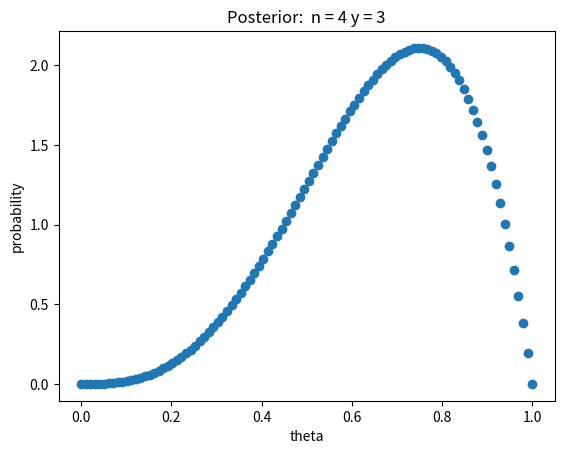

The matplotlib source for this figure:
import numpy as np
import math
import matplotlib.pyplot as plt

# this module will plot the binomial distribution and likihood.

# this function will calculate the combination of n and k (n choose k)
def combination(n, k) -> float:
    return math.factorial(n) / (math.factorial(k) * math.factorial(n - k))

# this function will calculate the binomial distribution of n and y
def binomial_dis(n, y, theta) -> float:
    return combination(n,y) * (theta ** y) * ((1 - theta) ** (n - y))

# this function will calculate the posterior from given equations.
def posterior_fun(n, y, theta):
    return binomial_dis(n, y, theta) * (n + 1)

# this function will plot the likelihood. 
# n is the number of trials, theta is the probability of success. y is the number of success.
def plot_likelihood(n = 4, theta = .75):
    
    # y_range is the range of y, from 0 to n
    y_range = np.arange(0, n + 1, 1)
    
    # list is the list of likelihood
    likelihoods = []
    
    # collect all the likelihoods
    for y in y_range:
        likelihoods.append(binomial_dis(n, y, theta))
         
    # plot the likelihood
    plt.plot(y_range, likelihoods)
    plt.title("Likelihood")
    plt.xlabel("successes")
    plt.ylabel("probability")
    plt.show()
    
    # bar plot of the likelihood
    plt.bar(y_range, likelihoods)
    plt.xlabel("y")
    plt.ylabel("probability")
    plt.show()

# this function will plot the posterior.
# n is the number of trials, y is the number of success, theta is the probability of success.
def plot_posterior(n = 4, y = 3, size = 100):
    
    thetas = np.linspace(0, 1, size)
    
    # list is the list of posterior
    posterior = posterior_fun(n = n, y = y, theta = thetas)
    
    plt.title("Posterior: " + " n = " + str(n) + " y = " + str(y)) 
    
    # plot the posterior
    plt.scatter(thetas, posterior)
    plt.xlabel("theta")
    plt.ylabel("probability")
    plt.show()
    
   
    
    
if __name__ == "__main__":
    
    #plot_likelihood()
    plot_posterior()
